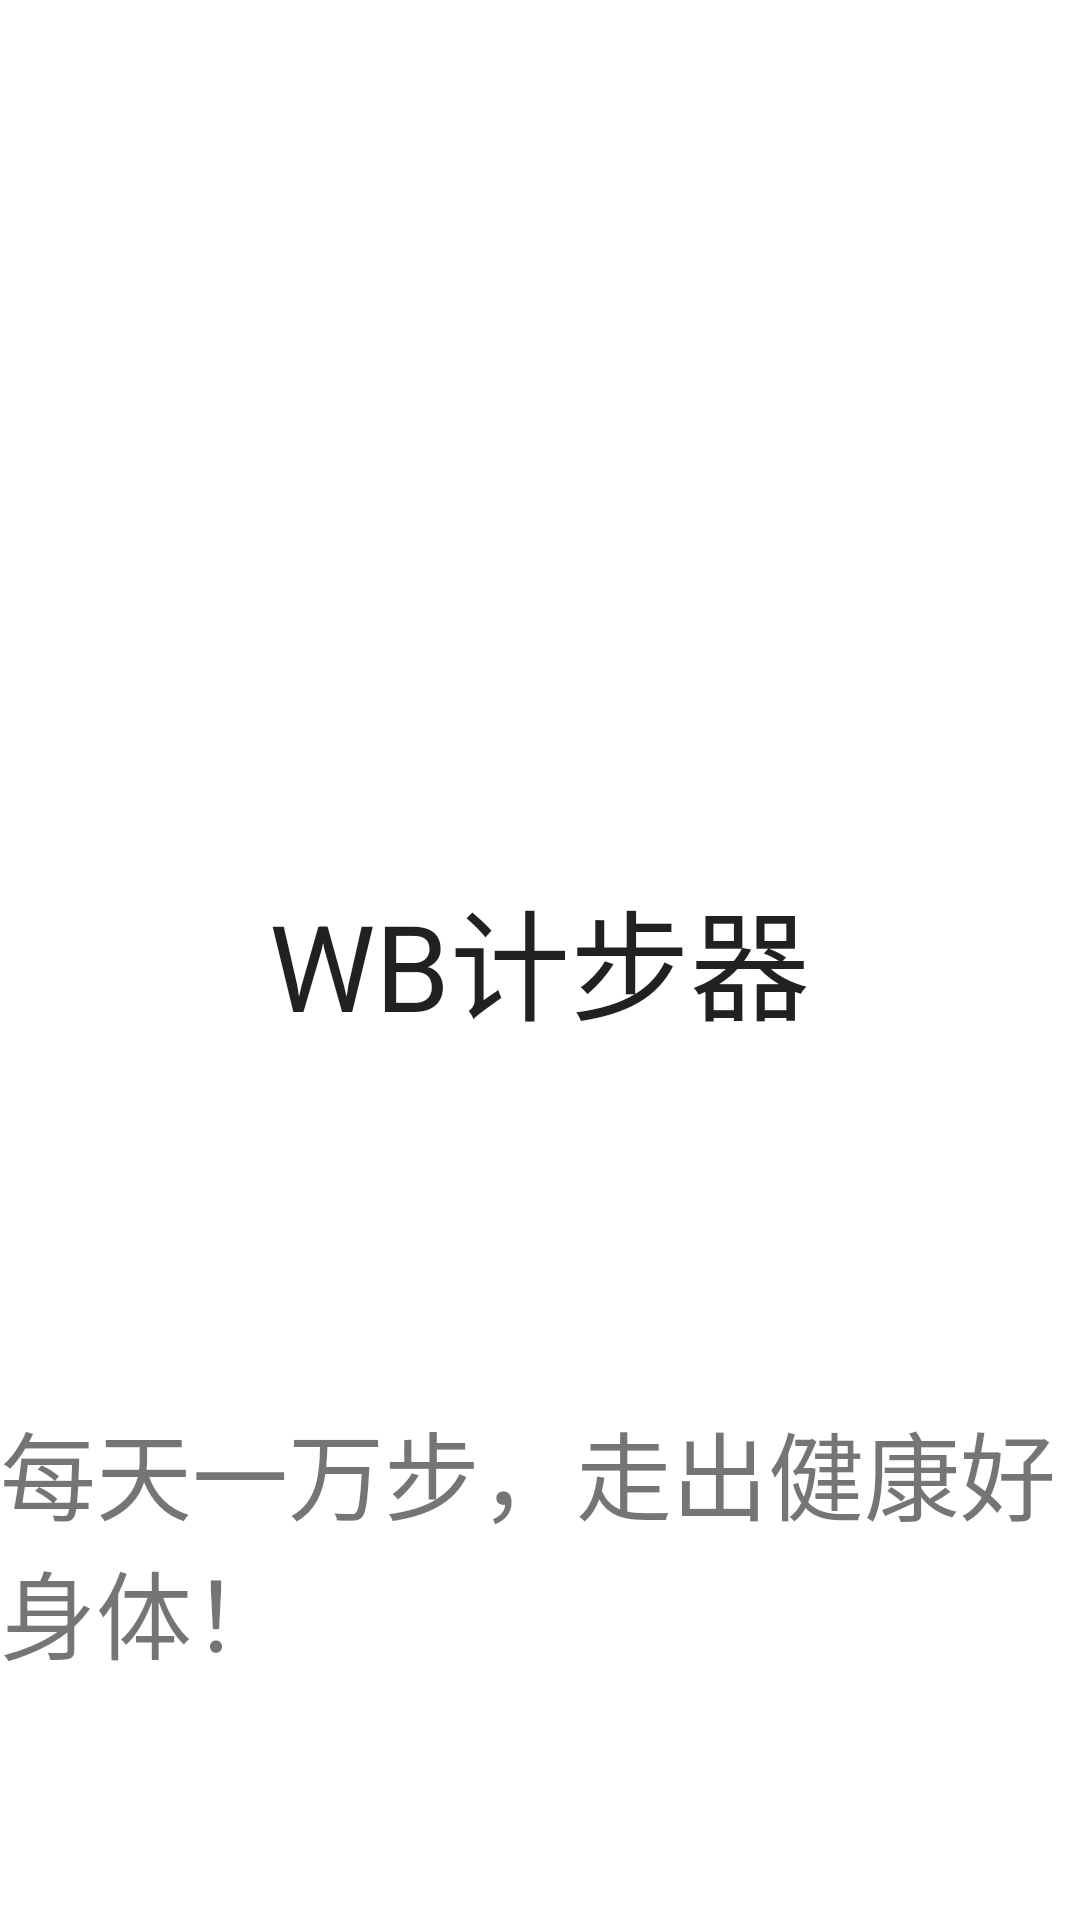

Write the Android layout XML for this screen, with the resource values it uses.
<!-- AndroidManifest.xml: application theme AppTheme -->
<!-- res/layout/activity_welcome.xml -->
<?xml version="1.0" encoding="utf-8"?>
<FrameLayout xmlns:android = "http://schemas.android.com/apk/res/android"
    android:orientation = "vertical"
    android:layout_width = "match_parent"
    android:layout_height = "match_parent"
    android:background = "@color/white" >
    <ImageView
        android:layout_width = "match_parent"
        android:layout_height = "match_parent"
        android:scaleType = "centerCrop"
        android:layout_gravity = "center"
        android:src = "@drawable/welcome"
        />
    <TextView
        android:layout_width = "wrap_content"
        android:layout_height = "wrap_content"
        android:textAppearance = "?android:attr/textAppearanceLarge"
        android:text = "@string/wbjbq"
        android:textColor = "@color/fontWhite"
        android:textSize = "40sp"
        android:layout_gravity = "center" />
    <ImageView
        android:layout_width = "wrap_content"
        android:layout_height = "wrap_content"
        android:src = "@drawable/f001"
        android:layout_gravity = "end|top" />
    <TextView
        android:layout_width = "wrap_content"
        android:layout_height = "wrap_content"
        android:text = "@string/tip"
        android:textColor = "@color/fontWhite"
        android:layout_marginBottom = "80dp"
        android:textSize="32sp"
        android:layout_gravity = "center_horizontal|bottom"
        />

</FrameLayout >
<!-- resources referenced by this layout -->
<resources>
  <string name="tip">每天一万步，走出健康好身体！</string>
  <string name="wbjbq">WB计步器</string>
  <style name="AppTheme" parent="Theme.AppCompat.Light.DarkActionBar">
          
          <item name="colorPrimary">@color/colorPrimary</item>
          <item name="colorPrimaryDark">@color/colorPrimaryDark</item>
          <item name="colorAccent">@color/colorAccent</item>
  
      </style>
  <!-- not gathered from this repository: default colours our renderer supplied (Android Studio template values) -->
  <color name="white">#FFFFFFFF</color>
  <color name="colorPrimary">#FF6200EE</color>
  <color name="colorPrimaryDark">#FF3700B3</color>
  <color name="colorAccent">#FF03DAC5</color>
</resources>
